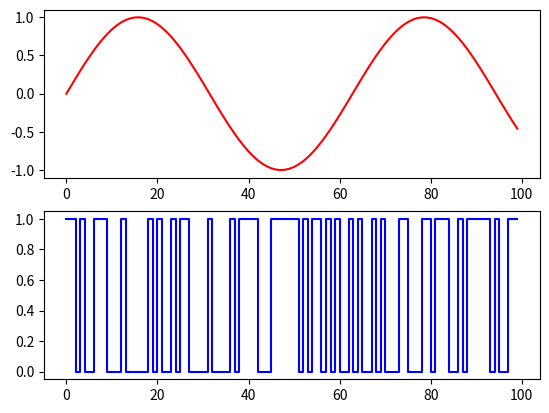

Source code (Python):
#####
# VCO.py:
# Naive-sh implementation of Simulink VCO block.
#
# Block 1 was split into block 1 A and block 1 B, former being the voltage multiplication and latter being angular frq calc, since
# we will never(?) need to re-perform the angular frq calculation, and only need to perform the voltage mult calculation when 
# the input voltage changes.
####

import math
import numpy as np
import matplotlib.pyplot as plt

VDD = 1
VSS = 0
default_frq = 1e6

def block_1_a(input_voltage):
    return (input_voltage * 2 * math.pi)

def block_1_b(default_frequency):
    return  default_frequency * 2 * math.pi

def block_2(input_voltage, angular_frequency):
    return (input_voltage * angular_frequency)

def block_3(new_value, prev_value):
    return (new_value + prev_value)

def block_4(integral):
    return math.cos(integral)

def block_5(sine_out):
    if (sine_out < 0):
        return VSS
    else:
        return VDD


def VCO(a, o, frq):
    total_integral = 0;
    for i in range(0, 100):
        new_voltage = block_1_a(a[i]);
        angular_frq = block_1_b(frq)

        multiply = block_2(new_voltage, angular_frq)
        total_integral = block_3(multiply, total_integral)
        sin_out = block_4(total_integral)
        o.append(block_5(sin_out))

# Test?
a = []
o = []

for i in range(0, 100):
    a.append(math.sin(i/10))

VCO(a, o, default_frq)

original_signal = np.array(a)
output_VCO = np.array(o)
fig, axs = plt.subplots(2)
axs[0].plot(original_signal,color="red")
axs[1].step(np.array(range(0, 100)),output_VCO,color="blue")

plt.show()




